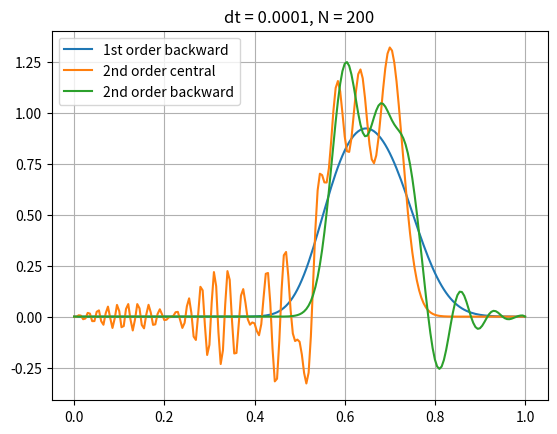

Generate this figure with matplotlib:
#!/usr/bin/python
"""A Finite Difference code to solve the 1D transient advection equation,
            dq/dt + a dq/dx = 0
"""

import numpy as np
import matplotlib.pyplot as plt

N = 200

def step(t, t_end, step_value):
    """Returns a step function with maximum equal to step_value
    up to time t_end.
    """
    if t < t_end:
        value = step_value
    else:
        value = 0

    return value


def d1_o1_b2(dx, q, N):
    """Function to calculate the first derivative of a field q in numpy
    array form. Uses 1st order backward 2-point stencil.
    """
    N = q.shape[0]
    dqdx = np.zeros_like(q)

    # use 1st order forward differencing for inlet grid point
    dqdx[0] = (q[1] - q[0])/dx

    # loop over all other points with 1st order backward differencing
    for i in np.arange(1, N-1):
        dqdx[i] = (q[i] - q[i-1])/dx
    return dqdx


def d1_o2_c2(dx, q, N):
    """Function to calculate the first derivative of a field q in numpy
    array form. Uses 2nd order central 2-point stencil.
    """
    N = q.shape[0]
    dqdx = np.zeros_like(q)

    # Use 2nd order forward differencing for inlet grid point
    dqdx[0] = (q[1] - q[0]) / (2 * dx)

    # Use 2nd order central differencing for all other points
    for i in np.arange(1, N-1):
        dqdx[i] = (q[i+1] - q[i-1]) / (2 * dx)
    # Use 2nd order backward differencing for outlet grid point
    dqdx[-1] = (q[-2] - q[-1]) / (2 * dx)
    return dqdx


def d1_o2_b3(dx, q, N):
    """Function to calculate the first derivative of a field q in numpy
    array form. Uses 2nd order backward 3-point stencil.
    """
    N = q.shape[0]
    dqdx = np.zeros_like(q)

    # Use 2nd order forward differencing with 3 point stencil for first 2 inlet grid points
    dqdx[0] = (-3*q[0] + 4*q[1] - q[2]) / (2 * dx)
    dqdx[1] = (-3*q[1] + 4*q[2] - q[3]) / (2 * dx)
    # Use 2nd order backwards scheme with 3 point stencil for all other points
    for i in np.arange(2, N-1):
        dqdx[i] = (3 * q[i] - 4 * q[i-1] + q[i-2]) / (2 * dx)
    return dqdx

# physical parameters
L = 1.0  # length of line domain
a = 1.0  # advection velocity a
# beta = 1e-4  # diffusion coefficient beta

# time discretization variables
dt = 1e-4  # time step
t_final = 0.75  # final time
t = 0.  # time variable
# t = np.zeros(int(t_final/dt))

# space discretization variables
# N = 200  # number of 1D cells
dx = L/N  # grid spacing

# blending factor
# p = 0.25
# Calculate Courant Numbers
courant_1 = (a * dt) / dx
courant_2 = (a * dt) / (2 * dx)
# print("Number time steps: ", t.shape[0])
print("Grid spacing: ", dx)
print("Time step: ", dt)
print("Courant 1: ", courant_1)
print("Courant 2: ", courant_2)
# print("Blending factor: ", p)

# create array of x-coordinates x[N+1] and solution variables q[N+1]
x = np.zeros(N + 1)

# create solution arrays initialized to 0
q1 = np.zeros(N + 1)
q1_old = np.zeros(N + 1)
dq1dx = np.zeros(N + 1) # This is the 1st order backward scheme solution

q2 = np.zeros(N + 1)
q2_old = np.zeros(N + 1)
dq2dx = np.zeros(N + 1)  # this is the central scheme solution

q3 = np.zeros(N + 1)
q3_old = np.zeros(N + 1)
dq3dx = np.zeros(N + 1)  # this is the 2nd order backward scheme solution

# initialize x[]
for i in np.arange(N):
    x[i + 1] += x[i] + L/N

# time loop
while t < t_final:
    # increment time
    t += dt

    q1[0] = step(t, 0.2, 1)
    q2[0] = step(t, 0.2, 1)
    q3[0] = step(t, 0.2, 1)

    # calculate first derivatives of previous time
    dq1dx = d1_o1_b2(dx, q1_old, N)
    dq2dx = d1_o2_c2(dx, q2_old, N)
    dq3dx = d1_o2_b3(dx, q3_old, N)
    # update solution at current time
    q1[1:-1] = q1_old[1:-1] - a*dt*dq1dx[1:-1]  # stops at -2
    q2[1:-1] = q2_old[1:-1] - a*dt*dq2dx[1:-1]
    q3[1:-1] = q3_old[1:-1] - a*dt*dq3dx[1:-1]
    # q1[-1] = q1[-2]  # zero gradient outlet BC
    q1_old = q1
    q2_old = q2
    q3_old = q3

plt.plot(x, q1, label='1st order backward')
plt.plot(x, q2, label='2nd order central')
plt.plot(x, q3, label='2nd order backward')
plt.legend()
plt.title('dt = ' + str(dt) + ', N = ' + str(N))
plt.grid()
plt.show()





